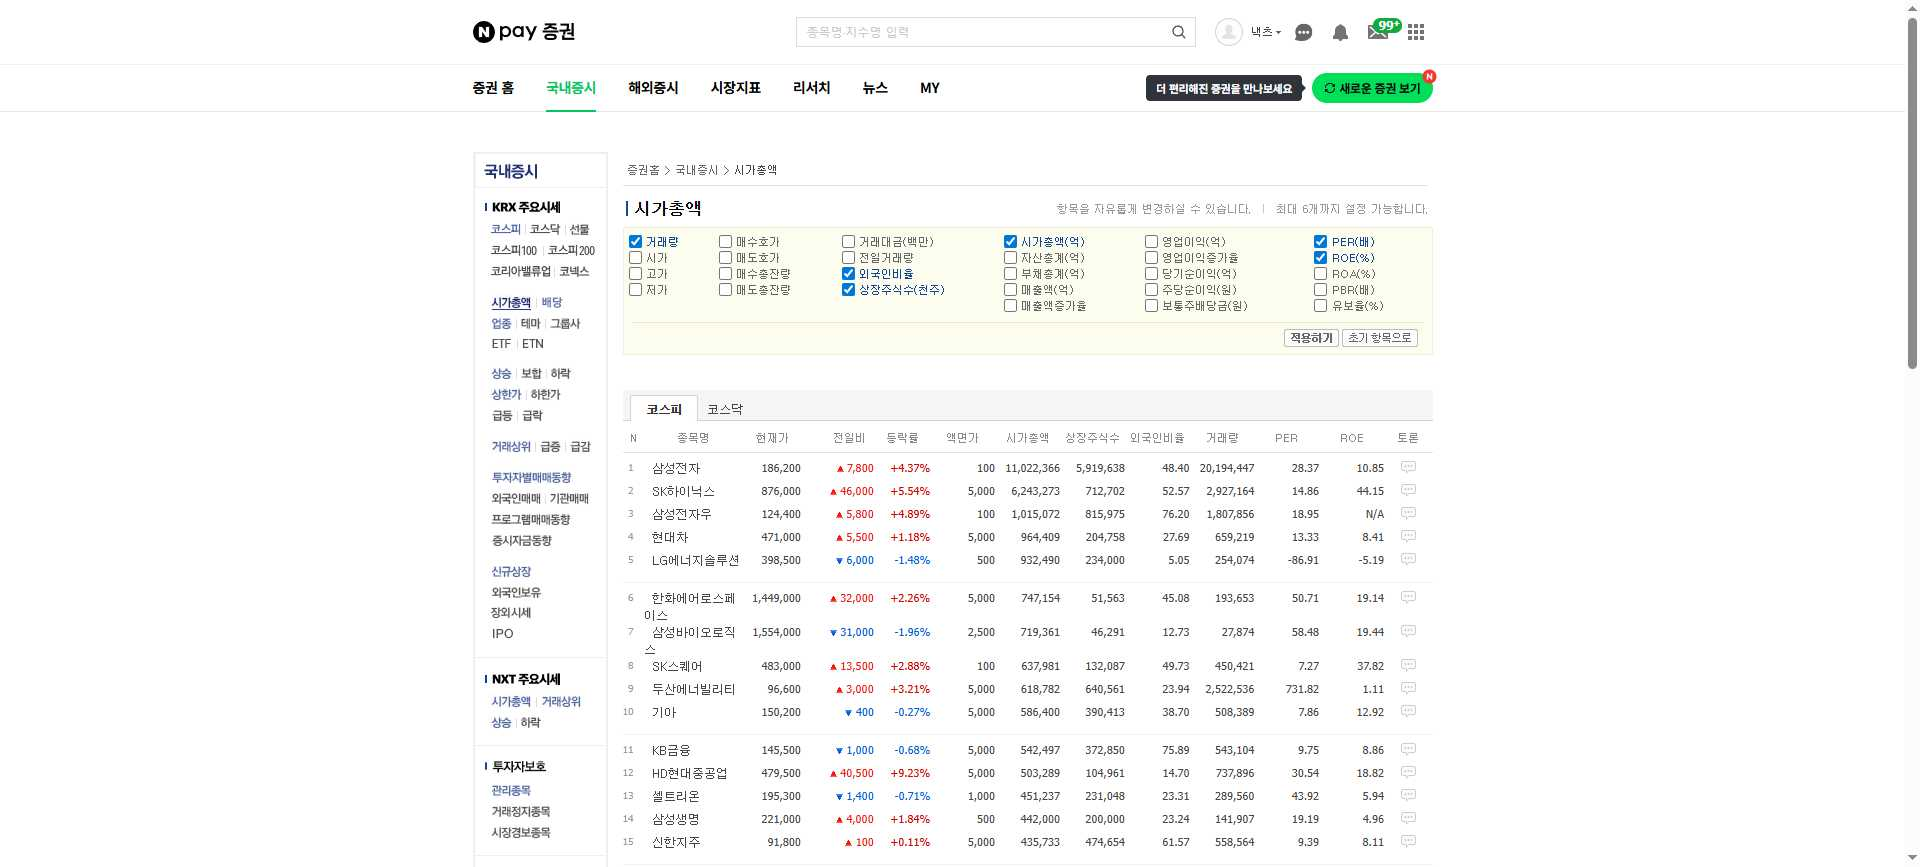
Workflow: top10

Step 1: Chrome 시가총액  Npay 증권 in window '시가총액 : Npay 증권' (chrome.exe)

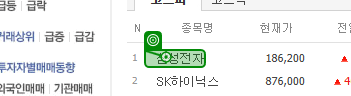
Step 2: click on the link '{0}' in window '시가총액 : Npay 증권' (chrome.exe)

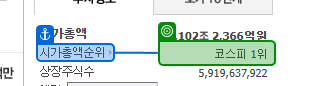
Step 3: get-text from the table cell '코스피 위' in window '삼성전자 : Npay 증권' (chrome.exe)

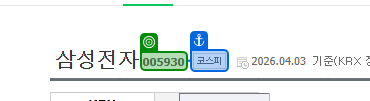
Step 4: get-text from the element in window '삼성전자 : Npay 증권' (chrome.exe)

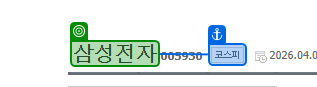
Step 5: get-text from the link in window '삼성전자 : Npay 증권' (chrome.exe)
